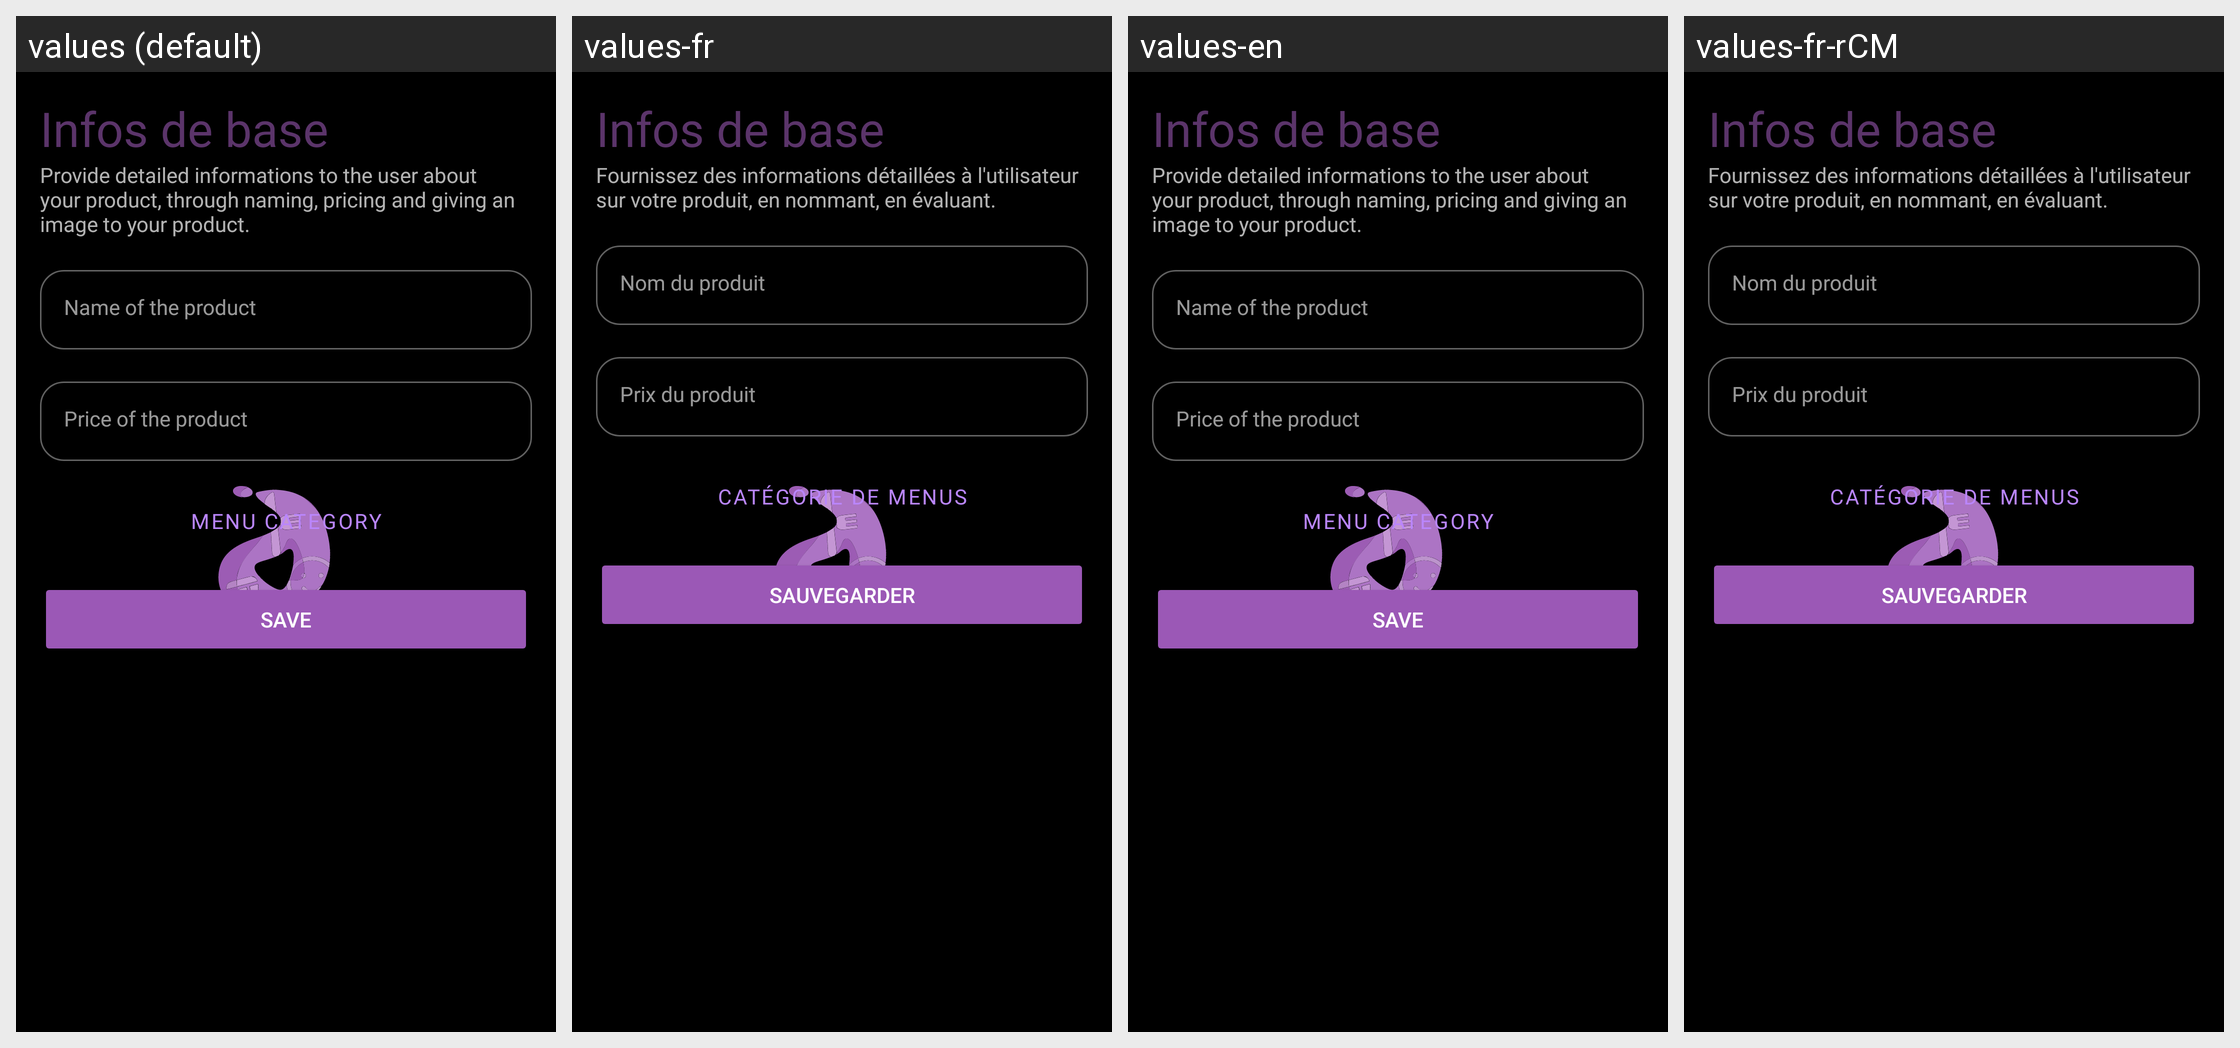

For this localized Android screen grid, give each drawn string resource with its value in every locale shown.
Android screen res/layout/fragment_create_menu.xml rendered under 4 locales, left to right: values (default), values-fr, values-en, values-fr-rCM. Device: Nexus 5 (rendered at 1080×1920; each locale shown at half size, 540×960, under a caption strip naming it); theme ThemeSplash.
Strings drawn on this screen, with the default value and each locale's value (text and hints the layout hard-codes, and strings that could not be matched under every locale, appear in the picture but are not listed):

infos_de_base
  values: Infos de base
  values-fr: Infos de base
  values-en: Infos de base
  values-fr-rCM: Infos de base  [from values-fr]

product_description_text
  values: Provide detailed informations to the user about your product, through naming, pricing and giving an image to your product.
  values-fr: Fournissez des informations détaillées à l'utilisateur sur votre produit, en nommant, en évaluant.
  values-en: Provide detailed informations to the user about your product, through naming, pricing and giving an image to your product.
  values-fr-rCM: Fournissez des informations détaillées à l'utilisateur sur votre produit, en nommant, en évaluant.  [from values-fr]

category_menu
  values: Menu Category
  values-fr: Catégorie de menus
  values-en: Menu Category
  values-fr-rCM: Catégorie de menus  [from values-fr]

product_name
  values: Name of the product
  values-fr: Nom du produit
  values-en: Name of the product
  values-fr-rCM: Nom du produit  [from values-fr]

product_price
  values: Price of the product
  values-fr: Prix du produit
  values-en: Price of the product
  values-fr-rCM: Prix du produit  [from values-fr]

save
  values: Save
  values-fr: Sauvegarder
  values-en: Save
  values-fr-rCM: Sauvegarder  [from values-fr]
